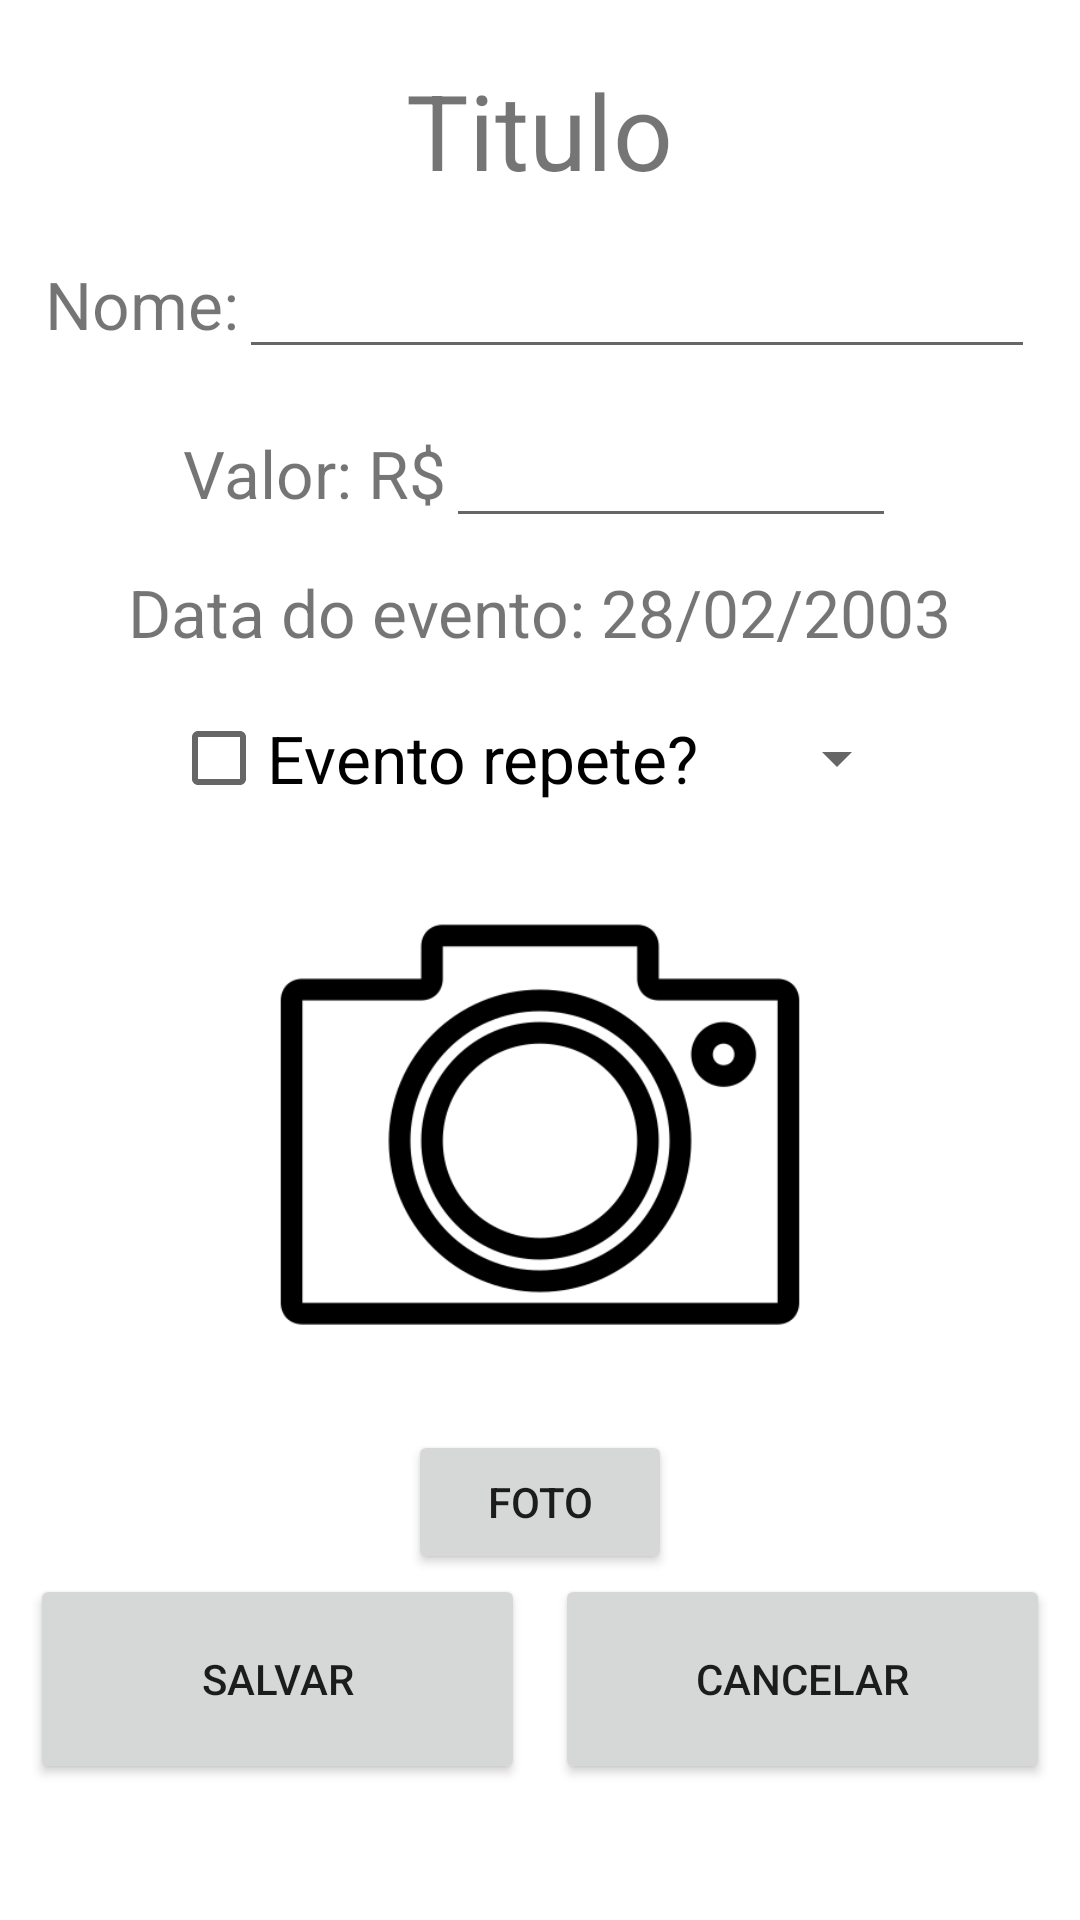

The Android layout XML behind this screen, and the referenced resources:
<!-- AndroidManifest.xml: application theme Theme.CarteiraApp -->
<!-- res/layout/activity_cadastro_edicao_eventos.xml -->
<?xml version="1.0" encoding="utf-8"?>
<androidx.constraintlayout.widget.ConstraintLayout xmlns:android="http://schemas.android.com/apk/res/android"
    xmlns:app="http://schemas.android.com/apk/res-auto"
    xmlns:tools="http://schemas.android.com/tools"
    android:layout_width="match_parent"
    android:layout_height="match_parent"
    tools:context=".CadastroEdicaoEventos">

    <ScrollView
        android:layout_width="match_parent"
        android:layout_height="match_parent"
        android:orientation="vertical">

        <LinearLayout
            android:layout_width="match_parent"
            android:layout_height="match_parent"
            android:orientation="vertical">

            <TextView
                android:id="@+id/tituloCEEvento"
                android:layout_width="wrap_content"
                android:layout_height="wrap_content"
                android:text="Titulo"
                android:textSize="35sp"
                android:layout_gravity="center"
                android:layout_marginTop="20dp"/>

            <LinearLayout
                android:layout_width="match_parent"
                android:layout_height="wrap_content"
                android:orientation="horizontal"
                android:layout_gravity="center"
                android:layout_marginHorizontal="15dp"
                android:layout_marginTop="10dp">

                <TextView
                    android:layout_width="wrap_content"
                    android:layout_height="wrap_content"
                    android:text="Nome:"
                    android:textSize="22sp"/>

                <EditText
                    android:id="@+id/nomeCEEvento"
                    android:layout_width="match_parent"
                    android:layout_height="wrap_content"
                    android:textSize="22sp"/>
            </LinearLayout>

            <LinearLayout
                android:layout_width="wrap_content"
                android:layout_height="wrap_content"
                android:orientation="horizontal"
                android:layout_gravity="center"
                android:layout_marginTop="10dp">

                <TextView
                    android:layout_width="wrap_content"
                    android:layout_height="wrap_content"
                    android:text="Valor: R$"
                    android:textSize="22sp"/>

                <EditText
                    android:id="@+id/valorCEEvento"
                    android:layout_width="150dp"
                    android:layout_height="wrap_content"
                    android:inputType="numberDecimal"
                    android:textSize="22sp"/>
            </LinearLayout>

            <LinearLayout
                android:layout_width="wrap_content"
                android:layout_height="wrap_content"
                android:orientation="horizontal"
                android:layout_gravity="center"
                android:layout_marginTop="10dp">

                <TextView
                    android:layout_width="wrap_content"
                    android:layout_height="wrap_content"
                    android:text="Data do evento: "
                    android:textSize="22sp"/>

                <TextView
                    android:id="@+id/dataCEEvento"
                    android:layout_width="wrap_content"
                    android:layout_height="wrap_content"
                    android:text="28/02/2003"
                    android:textSize="22sp"/>
            </LinearLayout>

            <LinearLayout
                android:layout_width="wrap_content"
                android:layout_height="wrap_content"
                android:orientation="horizontal"
                android:layout_gravity="center"
                android:layout_marginTop="10dp">

                <CheckBox
                    android:id="@+id/checkCEEvento"
                    android:layout_width="wrap_content"
                    android:layout_height="wrap_content"
                    android:text="Evento repete?"
                    android:textSize="22sp"/>

                <Spinner
                    android:id="@+id/spinnerCEEvento"
                    android:layout_width="70dp"
                    android:layout_height="match_parent"
                    android:textSize="22sp"/>
            </LinearLayout>

            <ImageView
                android:id="@+id/imgCEEvento"
                android:layout_width="180dp"
                android:layout_height="180dp"
                android:background="@mipmap/camera"
                android:layout_gravity="center"
                android:layout_marginTop="10dp"/>

            <Button
                android:id="@+id/btnFotoCEEvento"
                android:layout_width="wrap_content"
                android:layout_height="wrap_content"
                android:text="foto"
                android:layout_gravity="center"
                android:layout_marginTop="10dp"/>

            
            <LinearLayout
                android:layout_width="match_parent"
                android:layout_height="70dp"
                android:orientation="horizontal"
                android:layout_marginHorizontal="10dp">

                <Button
                    android:id="@+id/btnSalvarCEEvento"
                    android:layout_width="match_parent"
                    android:layout_height="match_parent"
                    android:layout_weight="1"
                    android:text="salvar"
                    android:layout_marginRight="5dp"/>

                <Button
                    android:id="@+id/btnCancelarCEEvento"
                    android:layout_width="match_parent"
                    android:layout_height="match_parent"
                    android:layout_weight="1"
                    android:text="cancelar"
                    android:layout_marginLeft="5dp"/>
            </LinearLayout>
        </LinearLayout>
    </ScrollView>

</androidx.constraintlayout.widget.ConstraintLayout>
<!-- resources referenced by this layout -->
<resources>
  <!-- mipmap camera: png bitmap (mipmap-hdpi, 13733 bytes) -->
  <style name="Theme.CarteiraApp" parent="Theme.MaterialComponents.DayNight.DarkActionBar">
          
          <item name="colorPrimary">@color/purple_500</item>
          <item name="colorPrimaryVariant">@color/purple_700</item>
          <item name="colorOnPrimary">@color/white</item>
          
          <item name="colorSecondary">@color/teal_200</item>
          <item name="colorSecondaryVariant">@color/teal_700</item>
          <item name="colorOnSecondary">@color/black</item>
          
          <item name="android:statusBarColor" tools:targetApi="l">?attr/colorPrimaryVariant</item>
          
      </style>
  <!-- not gathered from this repository: default colours our renderer supplied (Android Studio template values) -->
  <color name="purple_500">#FF6200EE</color>
  <color name="purple_700">#FF3700B3</color>
  <color name="teal_200">#FF03DAC5</color>
  <color name="teal_700">#FF018786</color>
  <color name="black">#FF000000</color>
  <color name="white">#FFFFFFFF</color>
</resources>
